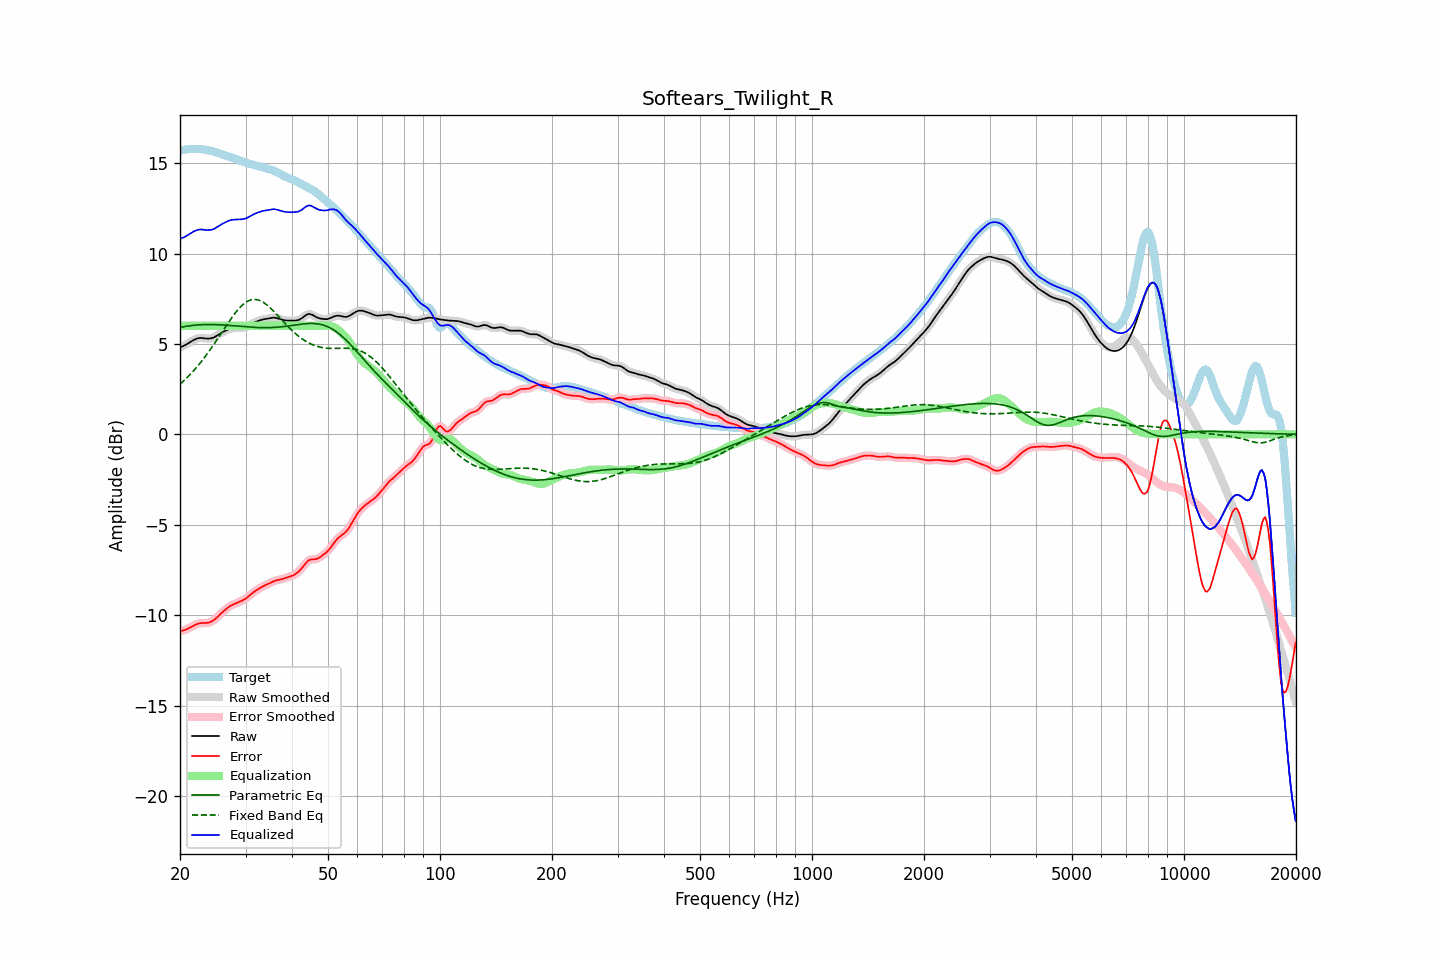

Source data for this figure (header and first rows):
frequency, raw, error, smoothed, error_smoothed, equalization, parametric_eq, fixed_band_eq, equalized_raw, equalized_smoothed, target
20.00, 4.82, -10.87, 4.82, -10.87, 6.00, 5.91, 2.77, 10.82, 10.82, 15.69
20.20, 4.85, -10.86, 4.85, -10.86, 6.00, 5.93, 2.85, 10.85, 10.85, 15.71
20.40, 4.88, -10.85, 4.88, -10.85, 6.00, 5.95, 2.93, 10.88, 10.88, 15.73
20.61, 4.92, -10.82, 4.93, -10.82, 6.00, 5.96, 3.02, 10.92, 10.93, 15.75
20.81, 4.97, -10.79, 4.97, -10.79, 6.00, 5.98, 3.10, 10.97, 10.97, 15.76
21.02, 5.03, -10.74, 5.03, -10.74, 6.00, 5.99, 3.19, 11.03, 11.03, 15.77
21.23, 5.08, -10.70, 5.08, -10.70, 6.00, 6.00, 3.28, 11.08, 11.08, 15.78
21.44, 5.14, -10.65, 5.14, -10.65, 6.00, 6.01, 3.37, 11.14, 11.14, 15.79
21.66, 5.19, -10.60, 5.19, -10.60, 6.00, 6.02, 3.47, 11.19, 11.19, 15.79
21.87, 5.24, -10.55, 5.24, -10.55, 6.00, 6.03, 3.57, 11.24, 11.24, 15.79
22.09, 5.28, -10.51, 5.28, -10.51, 6.00, 6.04, 3.67, 11.28, 11.28, 15.79
22.31, 5.31, -10.48, 5.31, -10.48, 6.00, 6.05, 3.78, 11.31, 11.31, 15.79
22.54, 5.32, -10.46, 5.32, -10.46, 6.00, 6.06, 3.88, 11.32, 11.32, 15.78
22.76, 5.33, -10.44, 5.33, -10.44, 6.00, 6.06, 3.99, 11.33, 11.33, 15.77
22.99, 5.32, -10.44, 5.32, -10.44, 6.00, 6.07, 4.11, 11.32, 11.32, 15.76
23.22, 5.31, -10.44, 5.31, -10.44, 6.00, 6.07, 4.22, 11.31, 11.31, 15.75
23.45, 5.30, -10.44, 5.30, -10.44, 6.00, 6.07, 4.34, 11.30, 11.30, 15.74
23.69, 5.30, -10.43, 5.30, -10.43, 6.00, 6.07, 4.46, 11.30, 11.30, 15.72
23.92, 5.30, -10.41, 5.30, -10.41, 6.00, 6.07, 4.58, 11.30, 11.30, 15.70
24.16, 5.31, -10.38, 5.31, -10.38, 6.00, 6.07, 4.71, 11.31, 11.31, 15.68
24.40, 5.33, -10.33, 5.33, -10.33, 6.00, 6.07, 4.84, 11.33, 11.33, 15.66
24.65, 5.36, -10.28, 5.36, -10.28, 6.00, 6.07, 4.97, 11.36, 11.36, 15.64
24.89, 5.40, -10.21, 5.41, -10.21, 6.00, 6.07, 5.10, 11.40, 11.41, 15.61
25.14, 5.46, -10.13, 5.46, -10.13, 6.00, 6.06, 5.23, 11.46, 11.46, 15.59
25.39, 5.52, -10.04, 5.52, -10.04, 6.00, 6.06, 5.36, 11.52, 11.52, 15.56
25.65, 5.57, -9.95, 5.57, -9.95, 6.00, 6.06, 5.50, 11.57, 11.57, 15.53
25.91, 5.63, -9.87, 5.63, -9.87, 6.00, 6.05, 5.63, 11.63, 11.63, 15.50
26.16, 5.67, -9.79, 5.67, -9.79, 6.00, 6.05, 5.77, 11.67, 11.67, 15.47
26.43, 5.72, -9.71, 5.72, -9.71, 6.00, 6.04, 5.90, 11.72, 11.72, 15.43
26.69, 5.76, -9.64, 5.76, -9.64, 6.00, 6.03, 6.04, 11.76, 11.76, 15.40
26.96, 5.80, -9.57, 5.80, -9.57, 6.00, 6.03, 6.17, 11.80, 11.80, 15.37
27.23, 5.84, -9.51, 5.83, -9.51, 6.00, 6.02, 6.30, 11.84, 11.83, 15.34
27.50, 5.86, -9.46, 5.86, -9.46, 6.00, 6.01, 6.43, 11.86, 11.86, 15.31
27.77, 5.87, -9.41, 5.87, -9.41, 6.00, 6.01, 6.55, 11.87, 11.87, 15.29
28.05, 5.88, -9.38, 5.88, -9.38, 6.00, 6.00, 6.67, 11.88, 11.88, 15.25
28.33, 5.88, -9.34, 5.88, -9.34, 6.00, 5.99, 6.78, 11.88, 11.88, 15.22
28.62, 5.88, -9.30, 5.88, -9.30, 6.00, 5.98, 6.89, 11.88, 11.88, 15.19
28.90, 5.89, -9.26, 5.89, -9.26, 6.00, 5.98, 6.99, 11.89, 11.89, 15.15
29.19, 5.89, -9.22, 5.89, -9.22, 6.00, 5.97, 7.08, 11.89, 11.89, 15.12
29.48, 5.90, -9.18, 5.90, -9.18, 6.00, 5.96, 7.16, 11.90, 11.90, 15.08
29.78, 5.92, -9.13, 5.92, -9.13, 6.00, 5.95, 7.24, 11.92, 11.92, 15.05
30.08, 5.94, -9.08, 5.95, -9.08, 6.00, 5.95, 7.30, 11.94, 11.95, 15.02
30.38, 5.99, -9.01, 5.99, -9.01, 6.00, 5.94, 7.36, 11.99, 11.99, 15.00
30.68, 6.04, -8.94, 6.03, -8.94, 6.00, 5.93, 7.40, 12.04, 12.03, 14.97
30.99, 6.09, -8.86, 6.09, -8.86, 6.00, 5.93, 7.43, 12.09, 12.09, 14.95
31.30, 6.13, -8.79, 6.13, -8.79, 6.00, 5.92, 7.45, 12.13, 12.13, 14.92
31.61, 6.18, -8.72, 6.18, -8.72, 6.00, 5.92, 7.46, 12.18, 12.18, 14.90
31.93, 6.22, -8.66, 6.22, -8.66, 6.00, 5.91, 7.46, 12.22, 12.22, 14.87
32.24, 6.25, -8.60, 6.25, -8.60, 6.00, 5.91, 7.45, 12.25, 12.25, 14.85
32.57, 6.28, -8.54, 6.28, -8.54, 6.00, 5.91, 7.42, 12.28, 12.28, 14.83
32.89, 6.32, -8.49, 6.32, -8.49, 6.00, 5.90, 7.39, 12.32, 12.32, 14.80
33.22, 6.34, -8.44, 6.34, -8.44, 6.00, 5.90, 7.34, 12.34, 12.34, 14.78
33.55, 6.36, -8.39, 6.36, -8.39, 6.00, 5.90, 7.29, 12.36, 12.36, 14.75
33.89, 6.38, -8.35, 6.38, -8.35, 6.00, 5.90, 7.23, 12.38, 12.38, 14.73
34.23, 6.39, -8.31, 6.40, -8.31, 6.00, 5.90, 7.16, 12.39, 12.40, 14.70
34.57, 6.41, -8.27, 6.41, -8.26, 6.00, 5.90, 7.08, 12.41, 12.41, 14.68
34.92, 6.43, -8.22, 6.43, -8.22, 6.00, 5.90, 7.01, 12.43, 12.43, 14.65
35.27, 6.44, -8.18, 6.44, -8.18, 6.00, 5.91, 6.92, 12.44, 12.44, 14.62
35.62, 6.45, -8.14, 6.45, -8.14, 6.00, 5.91, 6.83, 12.45, 12.45, 14.59
35.97, 6.45, -8.10, 6.45, -8.10, 6.00, 5.92, 6.74, 12.45, 12.45, 14.55
... 635 more rows
